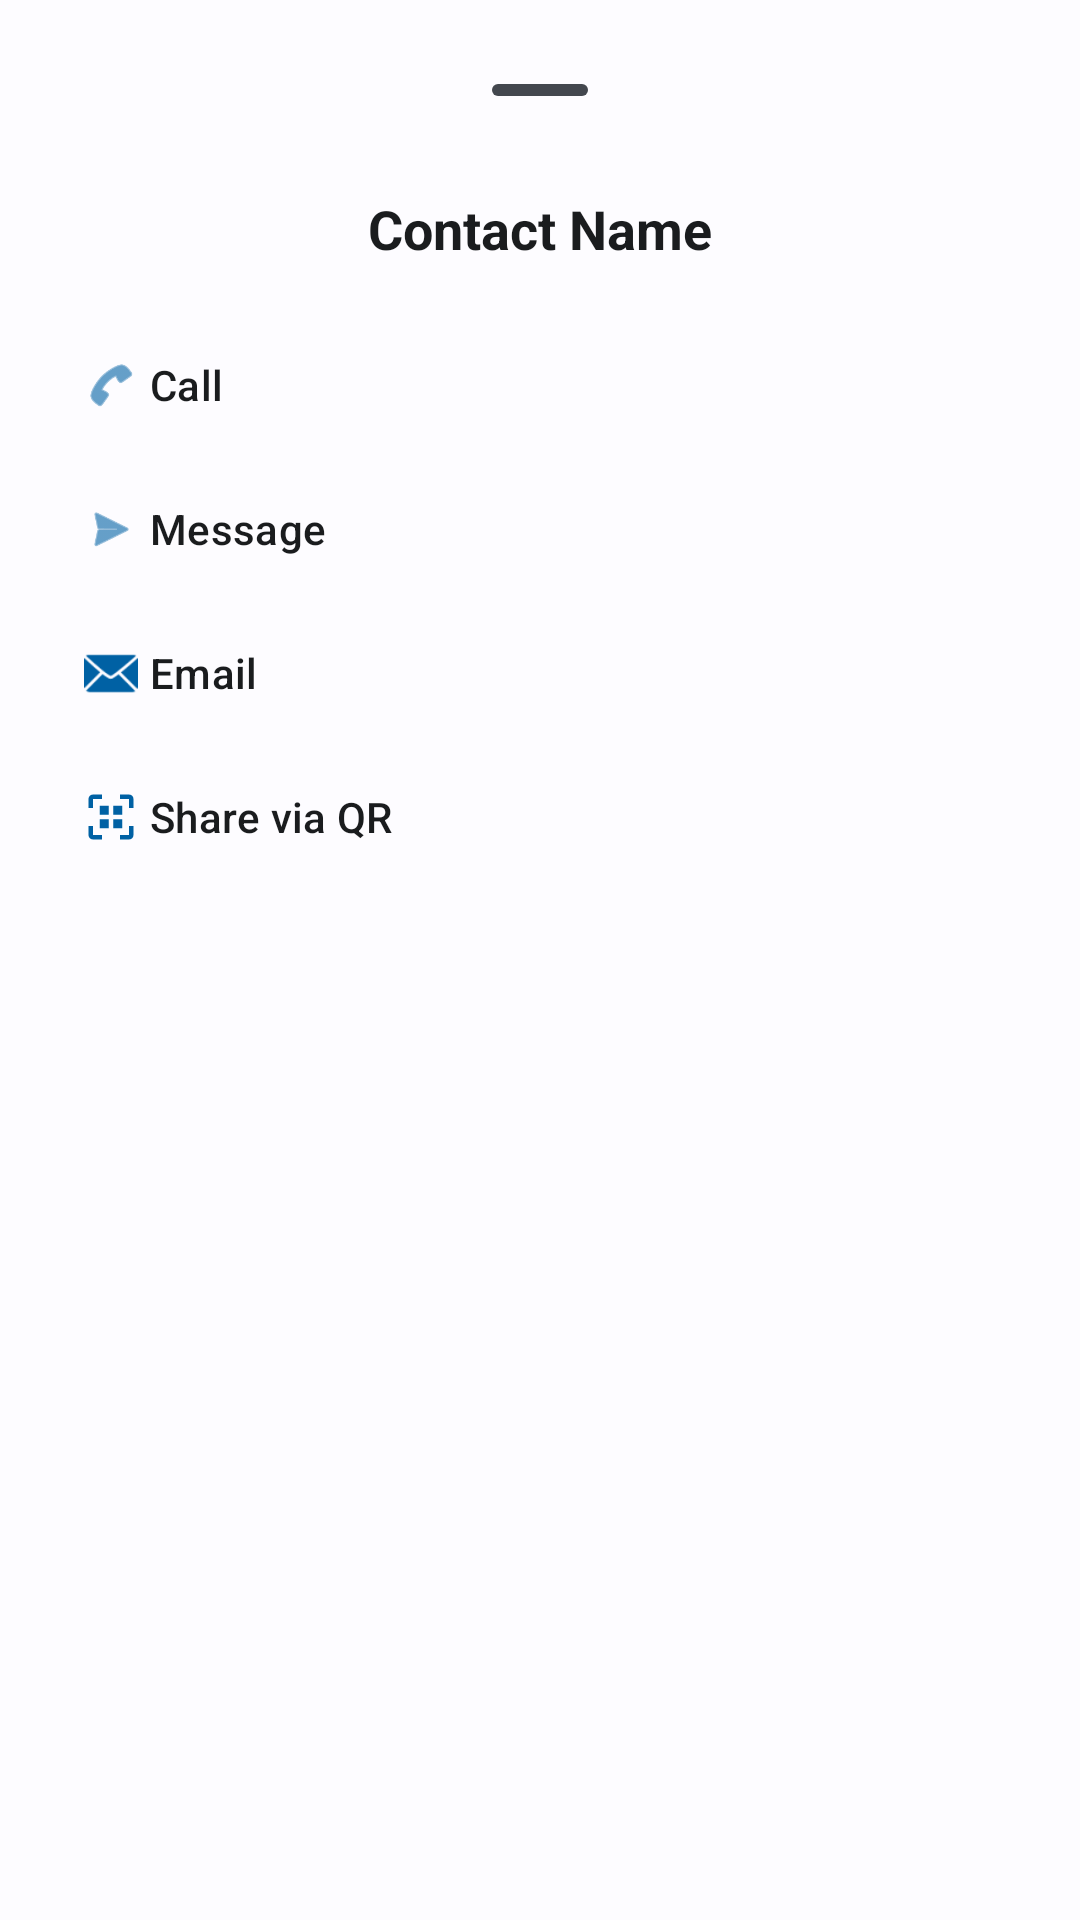

Layout XML and referenced resources for this Android screen:
<!-- AndroidManifest.xml: application theme Theme.MyPhonebook -->
<!-- res/layout/dialog_contact_actions.xml -->
<?xml version="1.0" encoding="utf-8"?>
<LinearLayout xmlns:android="http://schemas.android.com/apk/res/android"
    xmlns:app="http://schemas.android.com/apk/res-auto"
    android:layout_width="match_parent"
    android:layout_height="wrap_content"
    android:orientation="vertical"
    android:padding="16dp"
    android:background="?attr/colorSurface">

    <com.google.android.material.bottomsheet.BottomSheetDragHandleView
        android:layout_width="match_parent"
        android:layout_height="wrap_content" />

    <TextView
        android:id="@+id/tvActionName"
        android:layout_width="match_parent"
        android:layout_height="wrap_content"
        android:text="Contact Name"
        android:textSize="18sp"
        android:textStyle="bold"
        android:layout_marginBottom="16dp"
        android:gravity="center"
        android:textColor="?attr/colorOnSurface"/>

    <com.google.android.material.button.MaterialButton
        android:id="@+id/btnCall"
        style="@style/Widget.Material3.Button.TextButton.Icon"
        android:layout_width="match_parent"
        android:layout_height="wrap_content"
        android:text="Call"
        android:textAlignment="viewStart"
        android:textColor="?attr/colorOnSurface"
        app:icon="@android:drawable/ic_menu_call"
        app:iconTint="?attr/colorPrimary" />

    <com.google.android.material.button.MaterialButton
        android:id="@+id/btnMessage"
        style="@style/Widget.Material3.Button.TextButton.Icon"
        android:layout_width="match_parent"
        android:layout_height="wrap_content"
        android:text="Message"
        android:textAlignment="viewStart"
        android:textColor="?attr/colorOnSurface"
        app:icon="@android:drawable/ic_menu_send"
        app:iconTint="?attr/colorPrimary" />

    <com.google.android.material.button.MaterialButton
        android:id="@+id/btnEmail"
        style="@style/Widget.Material3.Button.TextButton.Icon"
        android:layout_width="match_parent"
        android:layout_height="wrap_content"
        android:text="Email"
        android:textAlignment="viewStart"
        android:textColor="?attr/colorOnSurface"
        app:icon="@android:drawable/ic_dialog_email"
        app:iconTint="?attr/colorPrimary" />

    <com.google.android.material.button.MaterialButton
        android:id="@+id/btnShareQr"
        style="@style/Widget.Material3.Button.TextButton.Icon"
        android:layout_width="match_parent"
        android:layout_height="wrap_content"
        android:text="Share via QR"
        android:textAlignment="viewStart"
        android:textColor="?attr/colorOnSurface"
        app:icon="@drawable/ic_qr_scan"
        app:iconTint="?attr/colorPrimary" />

</LinearLayout>
<!-- resources referenced by this layout -->
<resources>
  <!-- drawable ic_qr_scan (drawable) -->
  <vector xmlns:android="http://schemas.android.com/apk/res/android"
      android:width="24dp"
      android:height="24dp"
      android:viewportWidth="24"
      android:viewportHeight="24">
      <path
          android:fillColor="#FFFFFF"
          android:pathData="M4,4h4V2H4C2.9,2 2,2.9 2,4v4h2V4z M20,2h-4v2h4v4h2V4C22,2.9 21.1,2 20,2z M20,20h-4v2h4c1.1,0 2,-0.9 2,-2v-4h-2V20z M4,16H2v4c0,1.1 0.9,2 2,2h4v-2H4V16z M7,7h4v4H7V7z M13,7h4v4h-4V7z M7,13h4v4H7V13z M13,13h4v4h-4V13z" />
  </vector>
  <color name="m3_primary">#0061A4</color>
  <color name="m3_on_primary">#FFFFFF</color>
  <color name="m3_primary_container">#D1E4FF</color>
  <color name="m3_on_primary_container">#001D36</color>
  <color name="m3_secondary">#535F70</color>
  <color name="m3_on_secondary">#FFFFFF</color>
  <color name="m3_secondary_container">#D7E3F7</color>
  <color name="m3_on_secondary_container">#101C2B</color>
  <color name="m3_tertiary">#6B5778</color>
  <color name="m3_on_tertiary">#FFFFFF</color>
  <color name="m3_tertiary_container">#F2DAFF</color>
  <color name="m3_on_tertiary_container">#251431</color>
  <color name="m3_surface">#FDFCFF</color>
  <color name="m3_on_surface">#1A1C1E</color>
  <color name="m3_surface_variant">#DFE2EB</color>
  <color name="m3_on_surface_variant">#43474E</color>
  <color name="m3_outline">#73777F</color>
  <color name="m3_outline_variant">#C3C7CF</color>
  <color name="m3_error">#BA1A1A</color>
  <color name="m3_on_error">#FFFFFF</color>
  <style name="SearchViewStyle" parent="Widget.AppCompat.SearchView">
          <item name="android:textColorHint">?attr/colorOnSurfaceVariant</item>
          <item name="android:editTextColor">?attr/colorOnSurface</item>
          <item name="android:textColor">?attr/colorOnSurface</item>
      </style>
  <!-- drawable fastscroll_thumb (drawable) -->
  <shape xmlns:android="http://schemas.android.com/apk/res/android"
      android:shape="rectangle">
      <solid android:color="?attr/colorPrimary" />
      <corners android:radius="8dp" />
      <size
          android:width="8dp"
          android:height="48dp" />
  </shape>
  <!-- drawable fastscroll_track (drawable) -->
  <shape xmlns:android="http://schemas.android.com/apk/res/android"
      android:shape="rectangle">
      <solid android:color="#1f000000" />
      <corners android:radius="8dp" />
      <size
          android:width="8dp"
          android:height="48dp" />
  </shape>
</resources>
